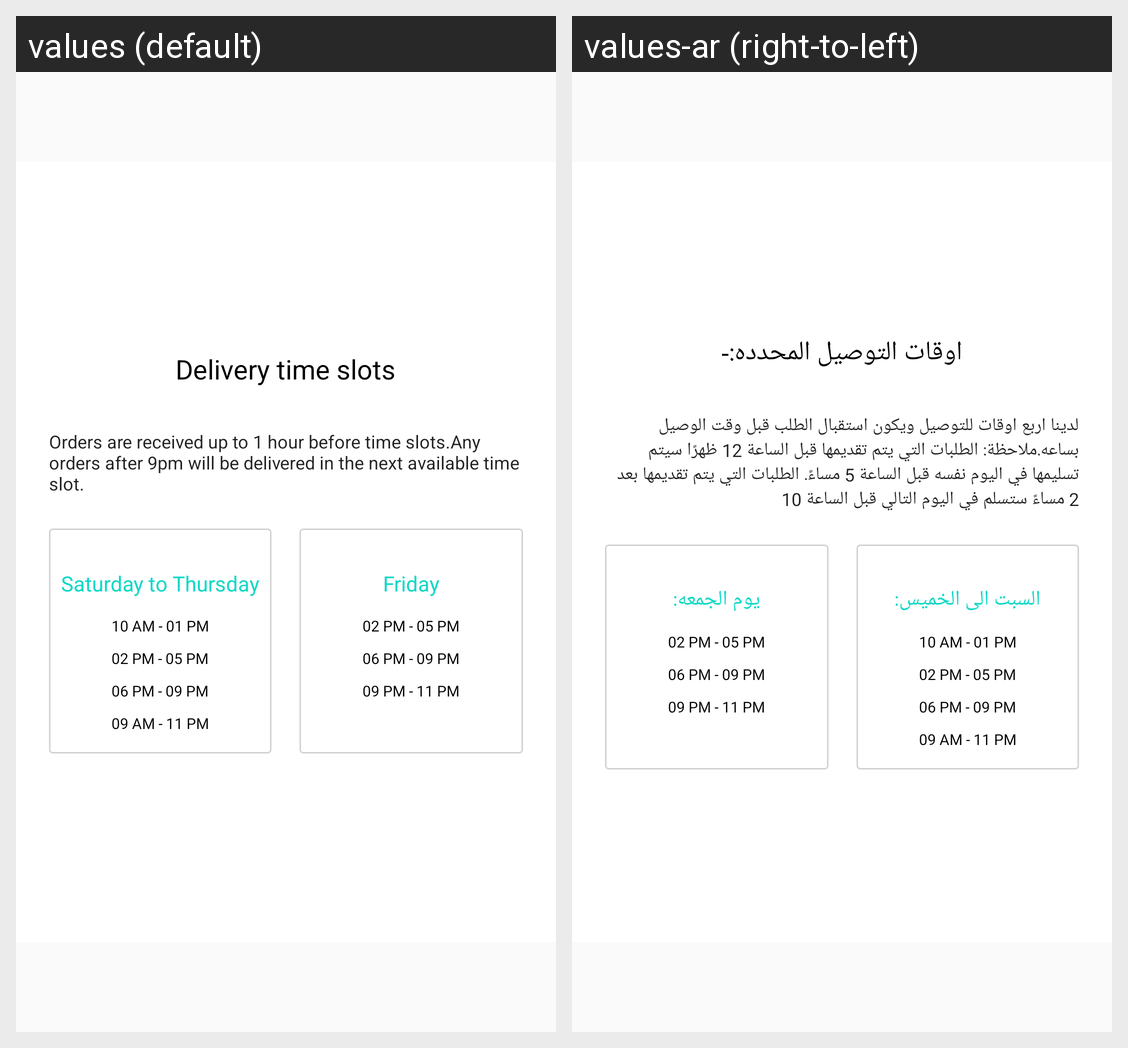

The Android screen above is rendered under two locales of the same app. Produce the string resources it draws, with the default and per-locale values.
Android screen res/layout/fragment_delivery_time.xml rendered under 2 locales, left to right: values (default), values-ar (right-to-left). Device: Nexus 5 (rendered at 1080×1920; each locale shown at half size, 540×960, under a caption strip naming it); theme AppTheme.
Strings drawn on this screen, with the default value and each locale's value (text and hints the layout hard-codes, and strings that could not be matched under every locale, appear in the picture but are not listed):

Deliverytimeslots
  values: Delivery time slots
  values-ar: اوقات التوصيل المحدده:-

Note
  values: Orders are received up to 1 hour before time slots.Any orders after 9pm will be delivered in the next available time slot.
  values-ar: لدينا اربع اوقات للتوصيل ويكون استقبال الطلب قبل وقت الوصيل بساعه.ملاحظة: الطلبات التي يتم تقديمها قبل الساعة 12 ظهرًا سيتم تسليمها في اليوم نفسه قبل الساعة 5 مساءً. الطلبات التي يتم تقديمها بعد 2 مساءً ستسلم في اليوم التالي قبل الساعة 10

Saturday_to_Thursday
  values: Saturday to Thursday
  values-ar: السبت الى الخميس:

Friday
  values: Friday
  values-ar: يوم الجمعه:
